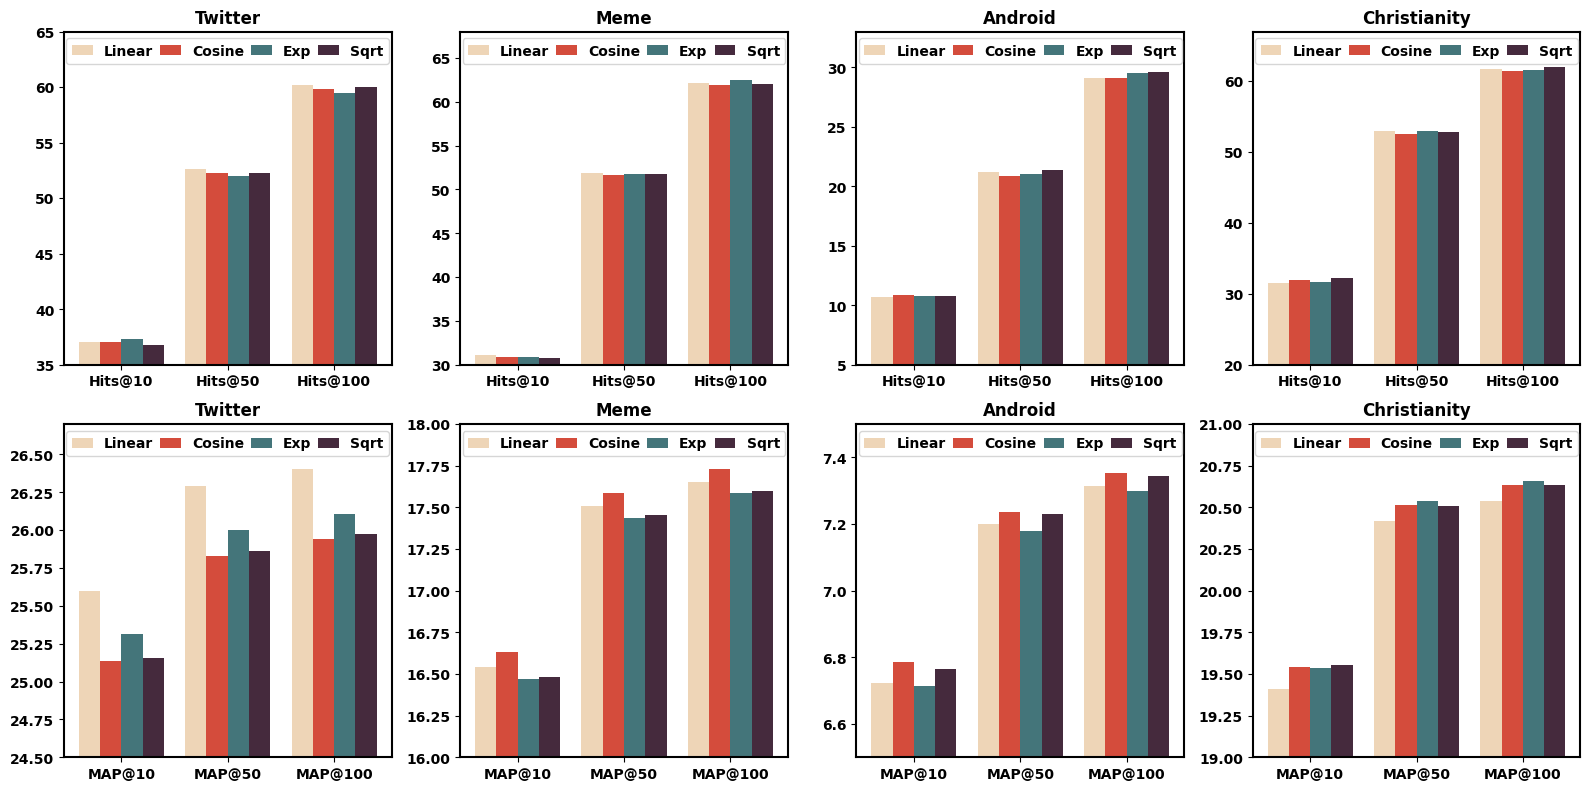

Recreate this plot in Python.
import matplotlib.pyplot as plt
import numpy as np
import seaborn as sns

# 使用seaborn的color_palette函数生成协调的颜色
# colors = sns.color_palette("husl", 4)
# colors = ["#ef4143", "#bf1e2e", "#76bad6", "#033250"]
# colors = ["#44757a", "#452a3d", "#d44c3c", "#eed5b7"]
colors = ["#eed5b7", "#d44c3c", "#44757a", "#452a3d"]

# 设置字体为 Times New Roman
plt.rcParams['font.family'] = 'Times New Roman'

# 创建一个包含四个子图的图形
fig, axes = plt.subplots(nrows=2, ncols=4, figsize=(16, 8), dpi=600)

# 假设你有三个采样方式的数据
H = ['Hits@10', 'Hits@50', 'Hits@100']
M = ['MAP@10', 'MAP@50', 'MAP@100']

# 设置横坐标
x_positions = np.arange(3)

# 设置不同的标记样式
marker_method1 = 'o'
marker_method2 = '^'
marker_method3 = 's'
marker_method4 = 'D'

# 设置每个子图的纵坐标范围
axes[0, 0].set_ylim(35, 65)  # 调整范围
axes[0, 1].set_ylim(30, 68)  # 调整范围
axes[0, 2].set_ylim(5, 33)  # 调整范围
axes[0, 3].set_ylim(20, 67)  # 调整范围
axes[1, 0].set_ylim(24.5, 26.7)  # 调整范围
axes[1, 1].set_ylim(16, 18)  # 调整范围
axes[1, 2].set_ylim(6.5, 7.5)   # 调整范围
axes[1, 3].set_ylim(19, 21)  # 调整范围


# 00子图
TL00 = [37.01226667, 52.59513333, 60.18396667]
TC00 = [37.0609, 52.28515, 59.81525]
TE00 = [37.32225, 51.9934, 59.4263]
TS00 = [36.82186667, 52.25883333, 59.99756667]
axes[0, 0].bar(x_positions, TL00, width=0.2, label='Linear',  color=colors[0])
axes[0, 0].bar(x_positions + 0.2, TC00, width=0.2, label='Cosine',  color=colors[1])
axes[0, 0].bar(x_positions + 0.4, TE00, width=0.2, label='Exp',  color=colors[2])
axes[0, 0].bar(x_positions + 0.6, TS00, width=0.2, label='Sqrt',  color=colors[3])
axes[0, 0].set_xticks(x_positions + 0.3)
axes[0, 0].set_xticklabels(H)
axes[0, 0].legend()
axes[0, 0].set_title('Twitter')


# 01 子图
TL01 = [31.0733, 51.90706667, 62.11233333]
TC01 = [30.93106667, 51.65173333, 61.941]
TE01 = [30.92593333, 51.77856667, 62.4139]
TS01 = [30.80426667, 51.72713333, 62.0181]
axes[0, 1].bar(x_positions, TL01, width=0.2, label='Linear', color=colors[0])
axes[0, 1].bar(x_positions + 0.2, TC01, width=0.2, label='Cosine',  color=colors[1])
axes[0, 1].bar(x_positions + 0.4, TE01, width=0.2, label='Exp',  color=colors[2])
axes[0, 1].bar(x_positions + 0.6, TS01, width=0.2, label='Sqrt',  color=colors[3])
axes[0, 1].set_xticks(x_positions + 0.3)
axes[0, 1].set_xticklabels(H)
axes[0, 1].legend()
axes[0, 1].set_title('Meme')


# 02子图
TL02 = [10.6967, 21.1603, 29.0857]
TC02 = [10.8262, 20.9013, 29.0598]
TE02 = [10.7744, 21.0567, 29.5519]
TS02 = [10.8003, 21.3934, 29.5778]
axes[0, 2].bar(x_positions, TL02, width=0.2, label='Linear',  color=colors[0])
axes[0, 2].bar(x_positions + 0.2, TC02, width=0.2, label='Cosine',  color=colors[1])
axes[0, 2].bar(x_positions + 0.4, TE02, width=0.2, label='Exp',  color=colors[2])
axes[0, 2].bar(x_positions + 0.6, TS02, width=0.2, label='Sqrt',  color=colors[3])
axes[0, 2].set_xticks(x_positions + 0.3)
axes[0, 2].set_xticklabels(H)
axes[0, 2].legend()
axes[0, 2].set_title('Android')

# 03子图
TL03 = [31.5476, 52.90176667, 61.75596667]
TC03 = [31.91963333, 52.60413333, 61.45836667]
TE03 = [31.6964, 52.9762, 61.60713333]
TS03 = [32.2917, 52.8274, 61.9792]
axes[0, 3].bar(x_positions, TL03, width=0.2, label='Linear',  color=colors[0])
axes[0, 3].bar(x_positions + 0.2, TC03, width=0.2, label='Cosine',  color=colors[1])
axes[0, 3].bar(x_positions + 0.4, TE03, width=0.2, label='Exp',  color=colors[2])
axes[0, 3].bar(x_positions + 0.6, TS03, width=0.2, label='Sqrt',  color=colors[3])
axes[0, 3].set_xticks(x_positions + 0.3)
axes[0, 3].set_xticklabels(H)
axes[0, 3].legend()
axes[0, 3].set_title('Christianity')

# 10子图
TL10 = [25.6005, 26.2937, 26.402]
TC10 = [25.1324, 25.8279, 25.9381]
TE10 = [25.31546667, 26.0011, 26.10743333]
TS10 = [25.15236667, 25.86086667, 25.97276667]
axes[1, 0].bar(x_positions, TL10, width=0.2, label='Linear',  color=colors[0])
axes[1, 0].bar(x_positions + 0.2, TC10, width=0.2, label='Cosine',  color=colors[1])
axes[1, 0].bar(x_positions + 0.4, TE10, width=0.2, label='Exp',  color=colors[2])
axes[1, 0].bar(x_positions + 0.6, TS10, width=0.2, label='Sqrt',  color=colors[3])
axes[1, 0].set_xticks(x_positions + 0.3)
axes[1, 0].set_xticklabels(M)
axes[1, 0].legend()
axes[1, 0].set_title('Twitter')


# 11子图
TL11 = [16.54293333, 17.50506667, 17.65133333]
TC11 = [16.629, 17.585, 17.73216667]
TE11 = [16.46986667, 17.4338, 17.58566667]
TS11 = [16.48156667, 17.4531, 17.5996]
axes[1, 1].bar(x_positions, TL11, width=0.2, label='Linear',  color=colors[0])
axes[1, 1].bar(x_positions + 0.2, TC11, width=0.2, label='Cosine',  color=colors[1])
axes[1, 1].bar(x_positions + 0.4, TE11, width=0.2, label='Exp',  color=colors[2])
axes[1, 1].bar(x_positions + 0.6, TS11, width=0.2, label='Sqrt',  color=colors[3])
axes[1, 1].set_xticks(x_positions + 0.3)
axes[1, 1].set_xticklabels(M)
axes[1, 1].legend()
axes[1, 1].set_title('Meme')


# 12子图
TL12 = [6.723233333, 7.200266667, 7.313533333]
TC12 = [6.784866667, 7.235966667, 7.352366667]
TE12 = [6.714766667, 7.178266667, 7.298666667]
TS12 = [6.765966667, 7.2285, 7.342833333]
axes[1, 2].bar(x_positions, TL12, width=0.2, label='Linear',  color=colors[0])
axes[1, 2].bar(x_positions + 0.2, TC12, width=0.2, label='Cosine',  color=colors[1])
axes[1, 2].bar(x_positions + 0.4, TE12, width=0.2, label='Exp',  color=colors[2])
axes[1, 2].bar(x_positions + 0.6, TS12, width=0.2, label='Sqrt',  color=colors[3])
axes[1, 2].set_xticks(x_positions + 0.3)
axes[1, 2].set_xticklabels(M)
axes[1, 2].legend()
axes[1, 2].set_title('Android')

# 13子图
TL13 = [19.40693333, 20.41826667, 20.5403]
TC13 = [19.5435, 20.51423333, 20.63556667]
TE13 = [19.5366, 20.53596667, 20.65523333]
TS13 = [19.55393333, 20.5087, 20.63543333]
axes[1, 3].bar(x_positions, TL13, width=0.2, label='Linear',  color=colors[0])
axes[1, 3].bar(x_positions + 0.2, TC13, width=0.2, label='Cosine',  color=colors[1])
axes[1, 3].bar(x_positions + 0.4, TE13, width=0.2, label='Exp',  color=colors[2])
axes[1, 3].bar(x_positions + 0.6, TS13, width=0.2, label='Sqrt',  color=colors[3])
axes[1, 3].set_xticks(x_positions + 0.3)
axes[1, 3].set_xticklabels(M)
axes[1, 3].legend()
axes[1, 3].set_title('Christianity')

# 调整图例位置
for ax in axes.flatten():
    ax.spines['top'].set_linewidth(1.5)  # 顶部边框
    ax.spines['right'].set_linewidth(1.5)  # 右侧边框
    ax.spines['bottom'].set_linewidth(1.5)  # 底部边框
    ax.spines['left'].set_linewidth(1.5)  # 左侧边框

    leg = ax.legend(loc='upper center', bbox_to_anchor=(0.5, 1.0), ncol=4, handlelength=1.5, \
                    columnspacing=0.5, markerscale=3)
    # 设置图例文字加粗
    for text in leg.get_texts():
        text.set_fontweight('bold')
    leg.set_in_layout(False)  # 让图例不受布局影响，以确保正确显示

    # 设置子图横坐标（X轴）标签加粗
    for label in ax.get_xticklabels():
        label.set_fontweight('bold')

    # 设置子图纵坐标（Y轴）标签加粗
    for label in ax.get_yticklabels():
        label.set_fontweight('bold')

    # 设置子图标题加粗
    ax.set_title(ax.get_title(), fontweight='bold')

# 调整布局
plt.tight_layout()

# 保存图形到文件
plt.savefig('multi_chart.pdf', dpi=600, bbox_inches='tight')
# 显示图形
plt.show()
